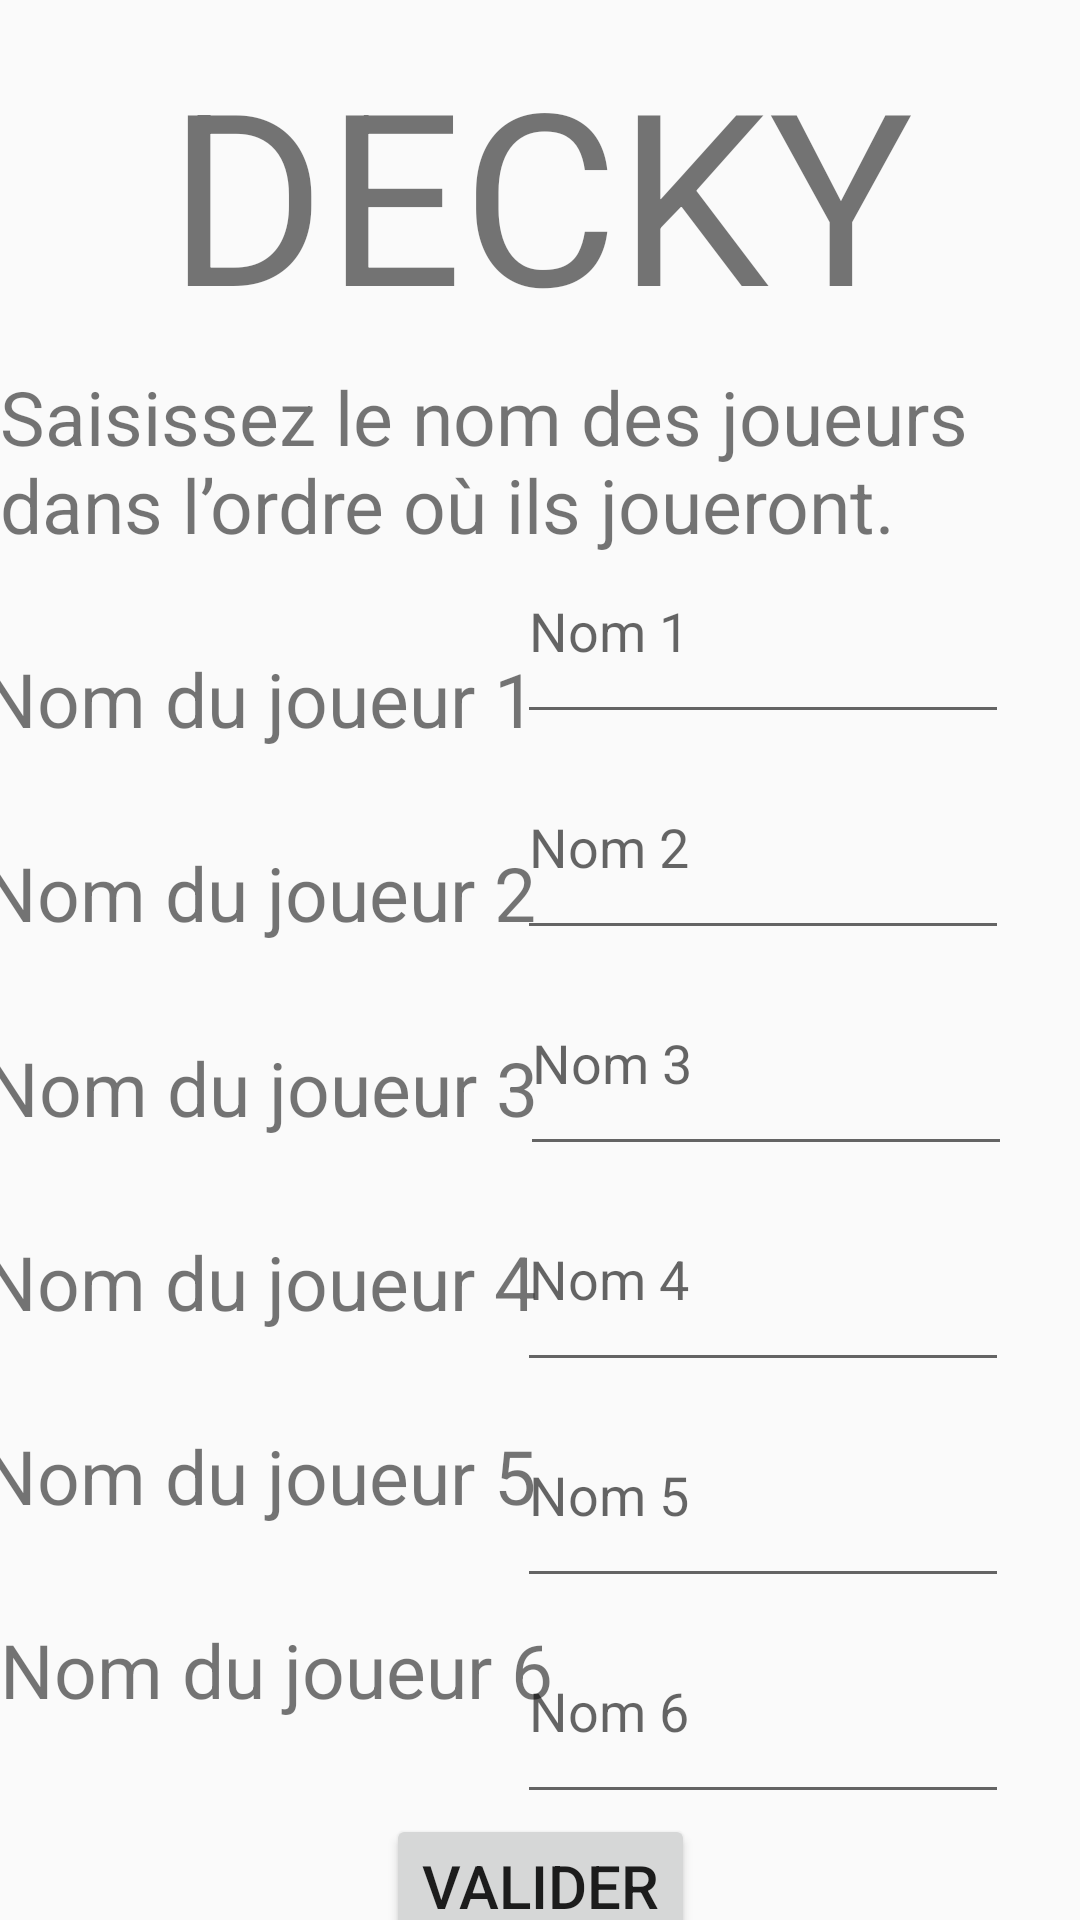

Write the Android layout XML for this screen, with the resource values it uses.
<!-- AndroidManifest.xml: application theme AppTheme.NoActionBar -->
<!-- res/layout/activity_noms6.xml -->
<?xml version="1.0" encoding="utf-8"?>
<android.support.constraint.ConstraintLayout xmlns:android="http://schemas.android.com/apk/res/android"
    xmlns:app="http://schemas.android.com/apk/res-auto"
    xmlns:tools="http://schemas.android.com/tools"
    android:layout_width="match_parent"
    android:layout_height="match_parent"
    tools:context=".noms6">

    <TextView
        android:id="@+id/textView7"
        android:layout_width="wrap_content"
        android:layout_height="wrap_content"
        android:text="Saisissez le nom des joueurs dans l’ordre où ils joueront. "
        android:textSize="25sp"
        app:layout_constraintBottom_toBottomOf="parent"
        app:layout_constraintEnd_toEndOf="parent"
        app:layout_constraintHorizontal_bias="0.5"
        app:layout_constraintStart_toStartOf="parent"
        app:layout_constraintTop_toBottomOf="@+id/textView3"
        app:layout_constraintVertical_bias="0.01" />

    <EditText
        android:id="@+id/editTextTextPersonName1"
        android:layout_width="164dp"
        android:layout_height="72dp"
        android:ems="10"
        android:hint="Nom 1"
        android:inputType="textPersonName"
        app:layout_constraintBottom_toTopOf="@+id/editTextTextPersonName2"
        app:layout_constraintEnd_toEndOf="parent"
        app:layout_constraintHorizontal_bias="0.88"
        app:layout_constraintStart_toStartOf="parent"
        app:layout_constraintTop_toBottomOf="@+id/textView7"
        app:layout_constraintVertical_bias="0.5" />

    <TextView
        android:id="@+id/textView3"
        android:layout_width="wrap_content"
        android:layout_height="wrap_content"
        android:text="DECKY"
        android:textSize="80sp"
        app:layout_constraintBottom_toBottomOf="parent"
        app:layout_constraintEnd_toEndOf="parent"
        app:layout_constraintHorizontal_bias="0.5"
        app:layout_constraintStart_toStartOf="parent"
        app:layout_constraintTop_toTopOf="parent"
        app:layout_constraintVertical_bias="0.02" />

    <EditText
        android:id="@+id/editTextTextPersonName2"
        android:layout_width="164dp"
        android:layout_height="72dp"
        android:ems="10"
        android:hint="Nom 2"
        android:inputType="textPersonName"
        app:layout_constraintBottom_toTopOf="@+id/editTextTextPersonName3"
        app:layout_constraintEnd_toEndOf="parent"
        app:layout_constraintHorizontal_bias="0.88"
        app:layout_constraintStart_toStartOf="parent"
        app:layout_constraintTop_toBottomOf="@+id/editTextTextPersonName1"
        app:layout_constraintVertical_bias="0.5" />

    <EditText
        android:id="@+id/editTextTextPersonName3"
        android:layout_width="164dp"
        android:layout_height="72dp"
        android:ems="10"
        android:hint="Nom 3"
        android:inputType="textPersonName"
        app:layout_constraintBottom_toTopOf="@+id/editTextTextPersonName4"
        app:layout_constraintEnd_toEndOf="parent"
        app:layout_constraintHorizontal_bias="0.884"
        app:layout_constraintStart_toEndOf="@+id/textView5"
        app:layout_constraintStart_toStartOf="parent"
        app:layout_constraintTop_toBottomOf="@+id/editTextTextPersonName2"
        app:layout_constraintVertical_bias="0.5" />

    <EditText
        android:id="@+id/editTextTextPersonName4"
        android:layout_width="164dp"
        android:layout_height="72dp"
        android:ems="10"
        android:hint="Nom 4"
        android:inputType="textPersonName"
        app:layout_constraintBottom_toTopOf="@+id/editTextTextPersonName7"
        app:layout_constraintEnd_toEndOf="parent"
        app:layout_constraintHorizontal_bias="0.88"
        app:layout_constraintStart_toEndOf="@+id/textView6"
        app:layout_constraintStart_toStartOf="parent"
        app:layout_constraintTop_toBottomOf="@+id/editTextTextPersonName3"
        app:layout_constraintVertical_bias="0.5" />

    <EditText
        android:id="@+id/editTextTextPersonName7"
        android:layout_width="164dp"
        android:layout_height="72dp"
        android:ems="10"
        android:hint="Nom 5"
        android:inputType="textPersonName"
        app:layout_constraintBottom_toTopOf="@+id/editTextTextPersonName5"
        app:layout_constraintEnd_toEndOf="parent"
        app:layout_constraintHorizontal_bias="0.88"
        app:layout_constraintStart_toEndOf="@+id/textView6"
        app:layout_constraintStart_toStartOf="parent"
        app:layout_constraintTop_toBottomOf="@+id/editTextTextPersonName4"
        app:layout_constraintVertical_bias="0.5" />

    <EditText
        android:id="@+id/editTextTextPersonName5"
        android:layout_width="164dp"
        android:layout_height="72dp"
        android:ems="10"
        android:hint="Nom 6"
        android:inputType="textPersonName"
        app:layout_constraintBottom_toTopOf="@+id/button_valider"
        app:layout_constraintEnd_toEndOf="parent"
        app:layout_constraintHorizontal_bias="0.88"
        app:layout_constraintStart_toEndOf="@+id/textView6"
        app:layout_constraintStart_toStartOf="parent"
        app:layout_constraintTop_toBottomOf="@+id/editTextTextPersonName7"
        app:layout_constraintVertical_bias="0.5" />

    <Button
        android:id="@+id/button_valider"
        android:layout_width="wrap_content"
        android:layout_height="wrap_content"
        android:text="VALIDER"
        android:textSize="20sp"
        app:layout_constraintBottom_toBottomOf="parent"
        app:layout_constraintEnd_toEndOf="parent"
        app:layout_constraintHorizontal_bias="0.5"
        app:layout_constraintStart_toStartOf="parent"
        app:layout_constraintTop_toBottomOf="@+id/editTextTextPersonName5"
        app:layout_constraintVertical_bias="0.5" />

    <TextView
        android:id="@+id/textView10"
        android:layout_width="wrap_content"
        android:layout_height="wrap_content"
        android:text="Nom du joueur 1"
        android:textSize="25sp"
        app:layout_constraintBottom_toTopOf="@+id/textView11"
        app:layout_constraintEnd_toStartOf="@+id/editTextTextPersonName1"
        app:layout_constraintHorizontal_bias="0.5"
        app:layout_constraintStart_toStartOf="parent"
        app:layout_constraintTop_toBottomOf="@+id/textView7"
        app:layout_constraintVertical_bias="0.5" />

    <TextView
        android:id="@+id/textView11"
        android:layout_width="wrap_content"
        android:layout_height="wrap_content"
        android:text="Nom du joueur 2"
        android:textSize="25sp"
        app:layout_constraintBottom_toTopOf="@+id/textView5"
        app:layout_constraintEnd_toStartOf="@+id/editTextTextPersonName2"
        app:layout_constraintHorizontal_bias="0.5"
        app:layout_constraintStart_toStartOf="parent"
        app:layout_constraintTop_toBottomOf="@+id/textView10"
        app:layout_constraintVertical_bias="0.5" />

    <TextView
        android:id="@+id/textView5"
        android:layout_width="wrap_content"
        android:layout_height="wrap_content"
        android:text="Nom du joueur 3"
        android:textSize="25sp"
        app:layout_constraintBottom_toTopOf="@+id/textView6"
        app:layout_constraintEnd_toStartOf="@+id/editTextTextPersonName3"
        app:layout_constraintHorizontal_bias="0.5"
        app:layout_constraintStart_toStartOf="parent"
        app:layout_constraintTop_toBottomOf="@+id/textView11"
        app:layout_constraintVertical_bias="0.5" />

    <TextView
        android:id="@+id/textView6"
        android:layout_width="wrap_content"
        android:layout_height="wrap_content"
        android:text="Nom du joueur 4"
        android:textSize="25sp"
        app:layout_constraintBottom_toTopOf="@+id/textView9"
        app:layout_constraintEnd_toStartOf="@+id/editTextTextPersonName4"
        app:layout_constraintHorizontal_bias="0.5"
        app:layout_constraintStart_toStartOf="parent"
        app:layout_constraintTop_toBottomOf="@+id/textView5"
        app:layout_constraintVertical_bias="0.5" />

    <TextView
        android:id="@+id/textView9"
        android:layout_width="wrap_content"
        android:layout_height="wrap_content"
        android:text="Nom du joueur 5"
        android:textSize="25sp"
        app:layout_constraintBottom_toTopOf="@+id/textView8"
        app:layout_constraintEnd_toStartOf="@+id/editTextTextPersonName4"
        app:layout_constraintStart_toStartOf="parent"
        app:layout_constraintTop_toBottomOf="@+id/textView6"
        app:layout_constraintVertical_bias="0.5" />

    <TextView
        android:id="@+id/textView8"
        android:layout_width="wrap_content"
        android:layout_height="wrap_content"
        android:layout_marginStart="12dp"
        android:text="Nom du joueur 6"
        android:textSize="25sp"
        app:layout_constraintBottom_toTopOf="@+id/button_valider"
        app:layout_constraintEnd_toStartOf="@+id/editTextTextPersonName5"
        app:layout_constraintHorizontal_bias="0.5"
        app:layout_constraintStart_toStartOf="parent"
        app:layout_constraintTop_toBottomOf="@+id/textView9"
        app:layout_constraintVertical_bias="0.5" />

</android.support.constraint.ConstraintLayout>
<!-- resources referenced by this layout -->
<resources>
  <style name="AppTheme.NoActionBar" parent="Theme.AppCompat.Light.NoActionBar">
          
          <item name="android:statusBarColor">@color/bleu_fonce</item>
      </style>
  <color name="bleu_fonce">#FF0D5C63</color>
</resources>
